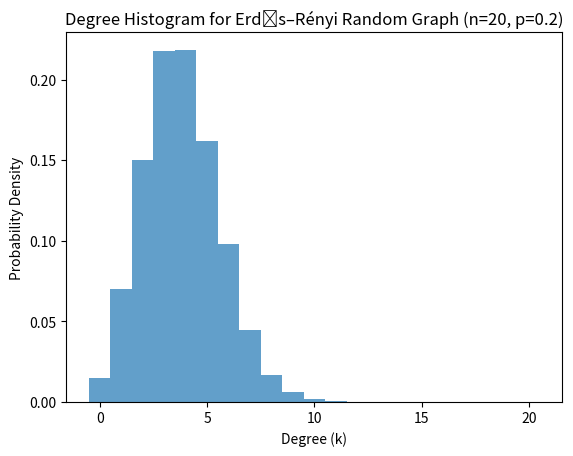

Write the Python code that produced this figure.
import numpy as np
import matplotlib.pyplot as plt
from scipy.stats import binom

def erdos_renyi_random_graph(n, p):
    adjacency_matrix = np.random.rand(n, n) < p
    np.fill_diagonal(adjacency_matrix, 0)
    return np.sum(adjacency_matrix, axis=1)

def plot_degree_histogram(n, p, num_samples):
    degrees = []
    for _ in range(num_samples):
        degree_sequence = erdos_renyi_random_graph(n, p)
        print(degree_sequence)
        degrees.extend(degree_sequence)

    plt.hist(degrees, bins=np.arange(0, n + 2) - 0.5, density=True, alpha=0.7)
    plt.xlabel('Degree (k)')
    plt.ylabel('Probability Density')
    plt.title(f'Degree Histogram for Erdős–Rényi Random Graph (n={n}, p={p})')
    plt.show()

# Example usage
n_value = 20
p_value_example = 0.2
num_samples_example = 1000
plot_degree_histogram(n_value, p_value_example, num_samples_example)
